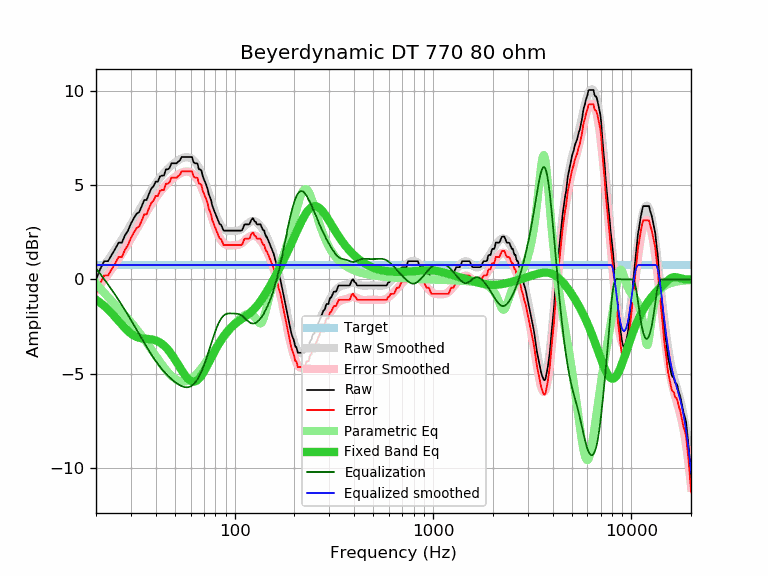

The data file committed next to this chart (first rows):
frequency, raw, error, smoothed, error_smoothed, equalization, parametric_eq, equalized_raw, equalized_smoothed, target
20, 0.00, -0.76, 0.18, -0.58, 0.58, -1.07, 0.58, 0.76, 0.76
21, 0.55, -0.21, 0.47, -0.29, 0.29, -1.23, 0.84, 0.76, 0.76
22, 0.97, 0.21, 0.75, -0.01, 0.01, -1.41, 0.98, 0.76, 0.76
23, 0.97, 0.21, 1.03, 0.27, -0.27, -1.59, 0.70, 0.76, 0.76
24, 1.30, 0.54, 1.31, 0.55, -0.55, -1.79, 0.75, 0.76, 0.76
25, 1.62, 0.86, 1.58, 0.82, -0.82, -1.99, 0.80, 0.76, 0.76
26, 1.95, 1.19, 1.85, 1.09, -1.09, -2.20, 0.86, 0.76, 0.76
27, 1.95, 1.19, 2.12, 1.36, -1.36, -2.40, 0.59, 0.76, 0.76
28, 2.34, 1.58, 2.39, 1.63, -1.63, -2.58, 0.71, 0.76, 0.76
29, 2.59, 1.83, 2.65, 1.89, -1.89, -2.74, 0.70, 0.76, 0.76
30, 2.96, 2.20, 2.91, 2.15, -2.15, -2.87, 0.81, 0.76, 0.76
31, 3.24, 2.48, 3.17, 2.41, -2.41, -2.98, 0.83, 0.76, 0.76
32, 3.48, 2.72, 3.42, 2.66, -2.66, -3.05, 0.82, 0.76, 0.76
33, 3.57, 2.81, 3.66, 2.90, -2.90, -3.10, 0.67, 0.76, 0.76
34, 3.88, 3.12, 3.90, 3.13, -3.13, -3.12, 0.75, 0.76, 0.76
35, 4.21, 3.45, 4.12, 3.36, -3.36, -3.14, 0.85, 0.76, 0.76
36, 4.22, 3.46, 4.34, 3.58, -3.58, -3.15, 0.64, 0.76, 0.76
37, 4.54, 3.78, 4.54, 3.78, -3.78, -3.16, 0.76, 0.76, 0.76
38, 4.82, 4.06, 4.74, 3.98, -3.98, -3.18, 0.84, 0.76, 0.76
39, 4.95, 4.19, 4.92, 4.16, -4.16, -3.20, 0.79, 0.76, 0.76
40, 5.19, 4.43, 5.09, 4.33, -4.33, -3.24, 0.86, 0.76, 0.76
41, 5.19, 4.43, 5.25, 4.49, -4.49, -3.29, 0.70, 0.76, 0.76
42, 5.46, 4.70, 5.39, 4.63, -4.63, -3.35, 0.83, 0.76, 0.76
43, 5.51, 4.75, 5.53, 4.76, -4.76, -3.42, 0.75, 0.76, 0.76
44, 5.51, 4.75, 5.65, 4.89, -4.89, -3.51, 0.62, 0.76, 0.76
45, 5.84, 5.08, 5.76, 5.00, -5.00, -3.61, 0.84, 0.76, 0.76
46, 5.84, 5.08, 5.86, 5.10, -5.10, -3.72, 0.74, 0.76, 0.76
47, 5.92, 5.16, 5.96, 5.20, -5.20, -3.84, 0.72, 0.76, 0.76
48, 6.16, 5.40, 6.05, 5.29, -5.29, -3.97, 0.87, 0.76, 0.76
49, 6.16, 5.40, 6.13, 5.37, -5.37, -4.10, 0.79, 0.76, 0.76
50, 6.16, 5.40, 6.20, 5.44, -5.44, -4.25, 0.72, 0.76, 0.76
51, 6.16, 5.40, 6.27, 5.51, -5.51, -4.39, 0.65, 0.76, 0.76
52, 6.25, 5.49, 6.33, 5.57, -5.57, -4.53, 0.68, 0.76, 0.76
53, 6.32, 5.56, 6.38, 5.62, -5.62, -4.68, 0.70, 0.76, 0.76
54, 6.49, 5.73, 6.42, 5.66, -5.66, -4.81, 0.83, 0.76, 0.76
55, 6.49, 5.73, 6.45, 5.69, -5.69, -4.94, 0.80, 0.76, 0.76
56, 6.49, 5.73, 6.48, 5.71, -5.71, -5.06, 0.78, 0.76, 0.76
57, 6.49, 5.73, 6.49, 5.72, -5.72, -5.17, 0.77, 0.76, 0.76
58, 6.49, 5.73, 6.48, 5.72, -5.72, -5.26, 0.77, 0.76, 0.76
59, 6.49, 5.73, 6.46, 5.70, -5.70, -5.33, 0.79, 0.76, 0.76
60, 6.49, 5.73, 6.43, 5.67, -5.67, -5.38, 0.82, 0.76, 0.76
61, 6.49, 5.73, 6.39, 5.63, -5.63, -5.41, 0.86, 0.76, 0.76
62, 6.23, 5.47, 6.33, 5.56, -5.56, -5.42, 0.67, 0.76, 0.76
63, 6.16, 5.40, 6.25, 5.49, -5.49, -5.41, 0.67, 0.76, 0.76
64, 6.16, 5.40, 6.16, 5.40, -5.40, -5.38, 0.76, 0.76, 0.76
65, 6.14, 5.38, 6.05, 5.29, -5.29, -5.33, 0.85, 0.76, 0.76
66, 5.84, 5.08, 5.93, 5.17, -5.17, -5.27, 0.67, 0.76, 0.76
67, 5.84, 5.08, 5.80, 5.03, -5.03, -5.19, 0.81, 0.76, 0.76
68, 5.77, 5.01, 5.65, 4.89, -4.89, -5.10, 0.88, 0.76, 0.76
69, 5.48, 4.72, 5.49, 4.73, -4.73, -5.00, 0.75, 0.76, 0.76
70, 5.31, 4.55, 5.32, 4.56, -4.56, -4.89, 0.75, 0.76, 0.76
71, 5.15, 4.39, 5.14, 4.38, -4.38, -4.78, 0.77, 0.76, 0.76
72, 5.00, 4.24, 4.96, 4.19, -4.19, -4.66, 0.81, 0.76, 0.76
73, 4.81, 4.05, 4.76, 4.00, -4.00, -4.54, 0.81, 0.76, 0.76
74, 4.52, 3.76, 4.57, 3.81, -3.81, -4.42, 0.71, 0.76, 0.76
75, 4.37, 3.61, 4.38, 3.62, -3.62, -4.30, 0.75, 0.76, 0.76
76, 4.22, 3.46, 4.19, 3.42, -3.42, -4.18, 0.80, 0.76, 0.76
77, 3.93, 3.17, 4.00, 3.24, -3.24, -4.06, 0.69, 0.76, 0.76
78, 3.77, 3.01, 3.82, 3.06, -3.06, -3.95, 0.71, 0.76, 0.76
79, 3.62, 2.86, 3.65, 2.89, -2.89, -3.84, 0.73, 0.76, 0.76
... 553 more rows
